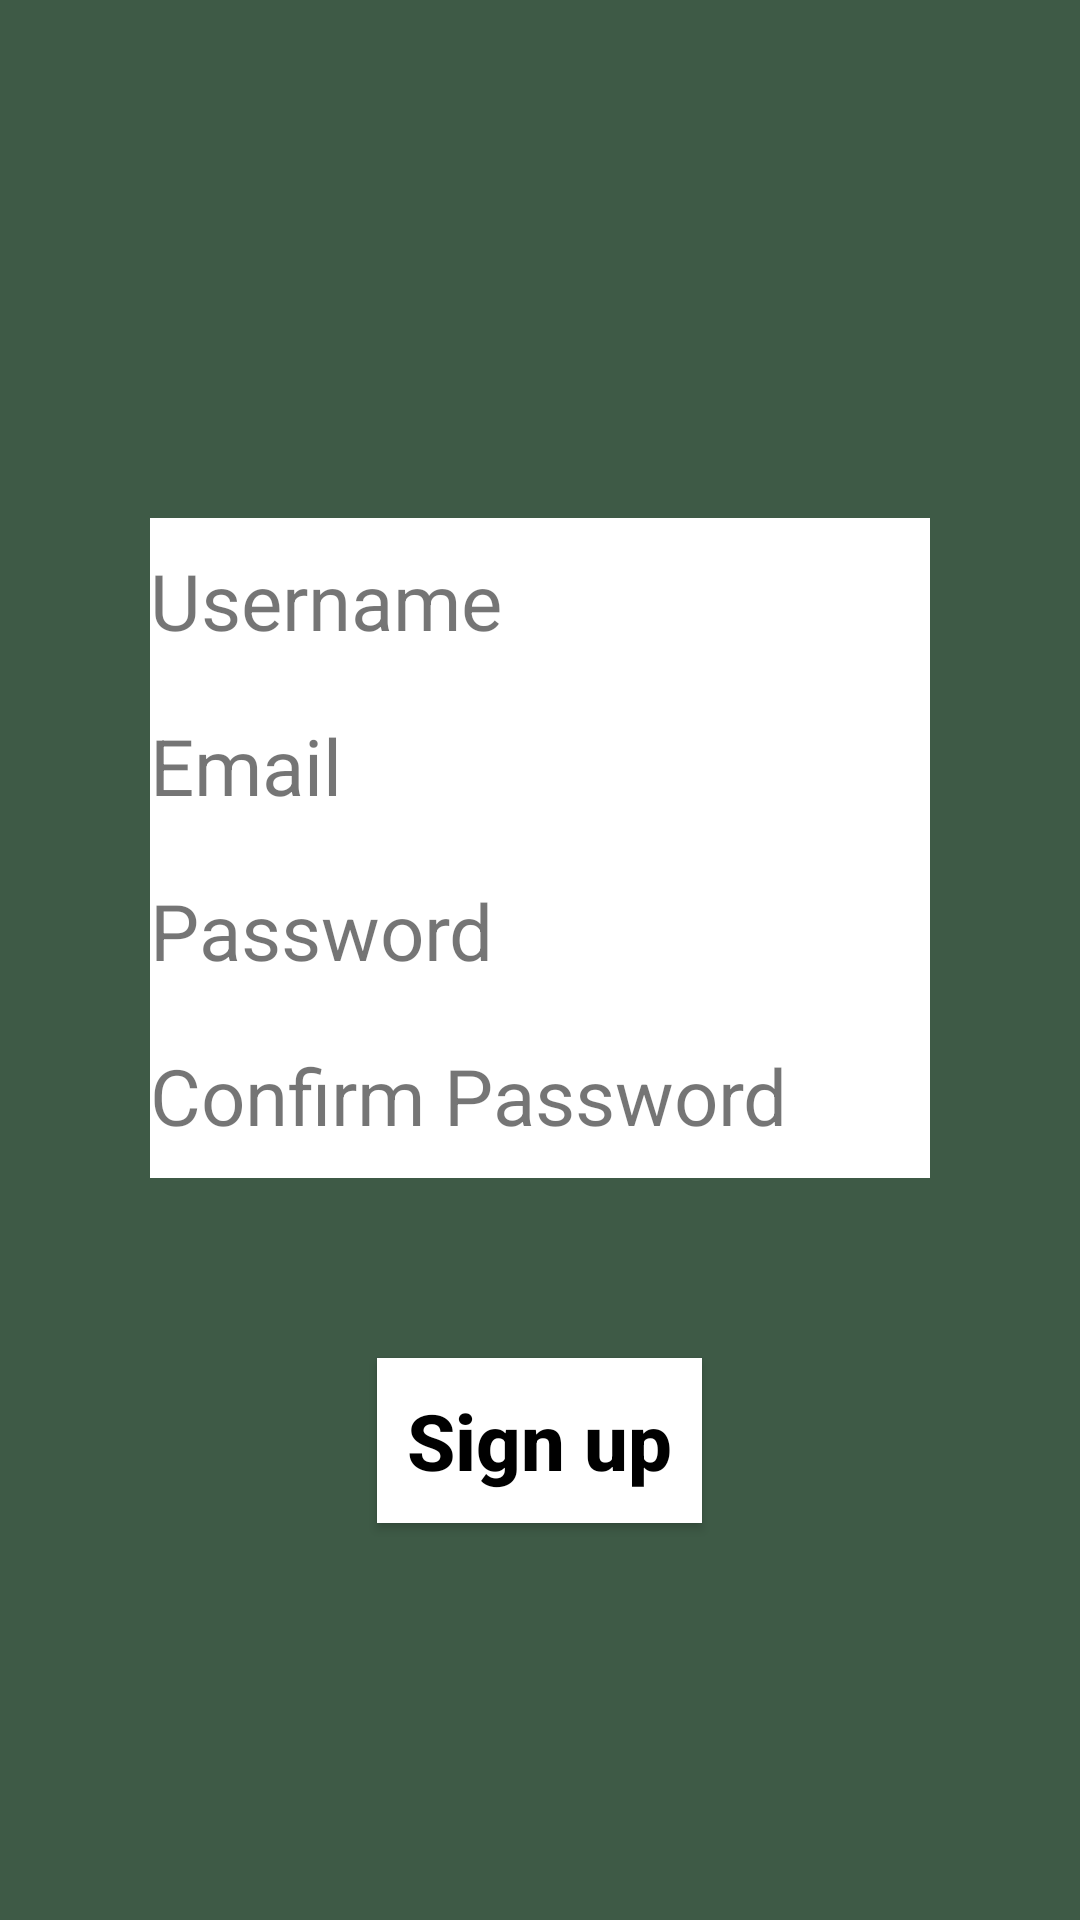

This screen was rendered from an Android layout file. Write that file and the resources it references.
<!-- AndroidManifest.xml: application theme Theme.Pet -->
<!-- res/layout/sign_up.xml -->
<?xml version="1.0" encoding="utf-8"?>
<androidx.constraintlayout.widget.ConstraintLayout xmlns:android="http://schemas.android.com/apk/res/android"
    xmlns:app="http://schemas.android.com/apk/res-auto"
    xmlns:tools="http://schemas.android.com/tools"
    android:layout_width="match_parent"
    android:layout_height="match_parent"
    android:background="@color/green"
    tools:context=".MAinPage">

    <LinearLayout
        android:layout_width="match_parent"
        android:layout_height="wrap_content"
        android:gravity="center"
        android:orientation="vertical"
        app:layout_constraintBottom_toBottomOf="parent"
        app:layout_constraintTop_toTopOf="parent">

        <ImageView
            android:layout_width="wrap_content"
            android:layout_height="wrap_content"
            android:contentDescription="@string/todo"
            app:srcCompat="@drawable/d7d675ffbb18fa7b3c94809f41b53134_removebg_preview_1" />

        <LinearLayout
            android:layout_width="match_parent"
            android:layout_height="wrap_content"
            android:layout_margin="50dp"
            android:background="@color/white"
            android:orientation="vertical">

            <TextView
                android:layout_width="wrap_content"
                android:layout_height="wrap_content"
                android:layout_marginVertical="10dp"
                android:text="@string/username"
                android:textSize="26sp" />

            <TextView
                android:layout_width="wrap_content"
                android:layout_height="wrap_content"
                android:layout_marginVertical="10dp"
                android:text="@string/email"
                android:textSize="26sp" />

            <TextView
                android:layout_width="wrap_content"
                android:layout_height="wrap_content"
                android:layout_marginVertical="10dp"
                android:text="@string/password"
                android:textSize="26sp" />

            <TextView
                android:layout_width="wrap_content"
                android:layout_height="wrap_content"
                android:layout_marginVertical="10dp"
                android:text="@string/confirm_password"
                android:textSize="26sp" />

        </LinearLayout>

        <Button
            android:id="@+id/signup"
            android:layout_width="wrap_content"
            android:layout_height="wrap_content"
            android:layout_marginVertical="10dp"
            android:background="@color/white"
            android:padding="10dp"
            android:text="@string/sign_up"
            android:textColor="@color/black"
            android:textSize="26sp"
            android:textStyle="bold" />
    </LinearLayout>
</androidx.constraintlayout.widget.ConstraintLayout>
<!-- resources referenced by this layout -->
<resources>
  <color name="black">#FF000000</color>
  <color name="green">#3E5A46</color>
  <color name="white">#FFFFFFFF</color>
  <string name="confirm_password">Confirm Password</string>
  <string name="email">Email</string>
  <string name="password">Password</string>
  <string name="sign_up">Sign up</string>
  <string name="todo">TODO</string>
  <string name="username">Username</string>
  <style name="Theme.Pet" parent="Theme.AppCompat.DayNight.NoActionBar">
          
          <item name="colorPrimary">@color/green</item>
          <item name="colorPrimaryVariant">@color/green</item>
          <item name="colorOnPrimary">@color/white</item>
          
          <item name="colorSecondary">@color/green</item>
          <item name="colorSecondaryVariant">@color/green</item>
          <item name="colorOnSecondary">@color/black</item>
          
          <item name="android:statusBarColor" tools:targetApi="l">?attr/colorPrimaryVariant</item>
          
          <item name="textAllCaps">false</item>
      </style>
</resources>
